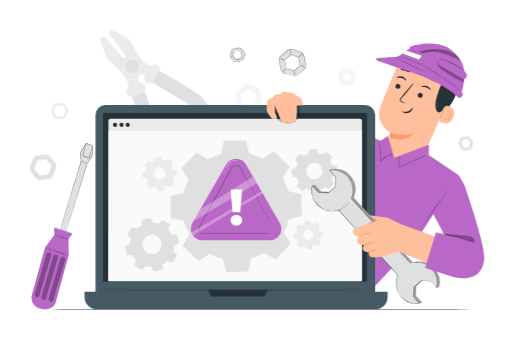
t = 0.00 s
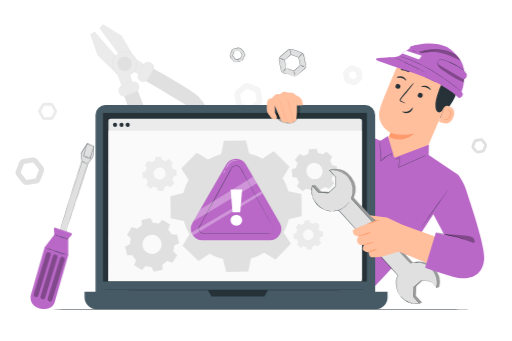
t = 1.05 s
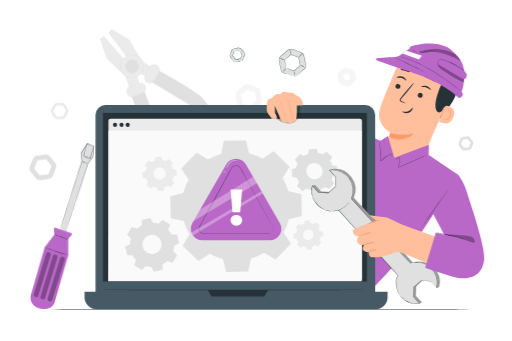
t = 1.95 s
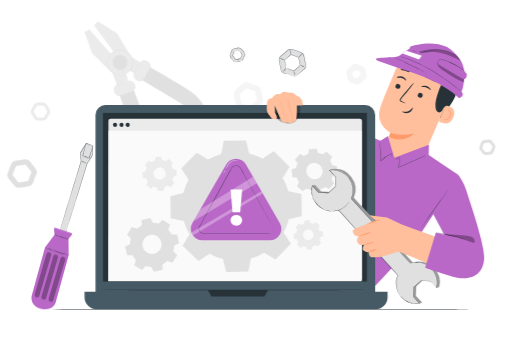
t = 3.00 s
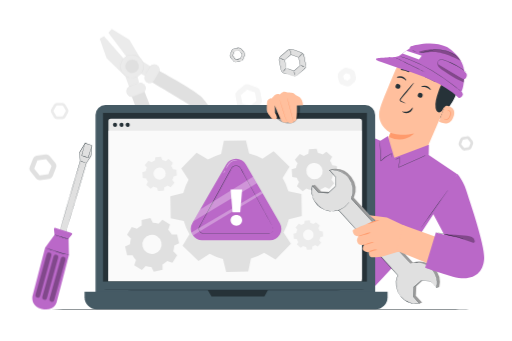
t = 4.05 s
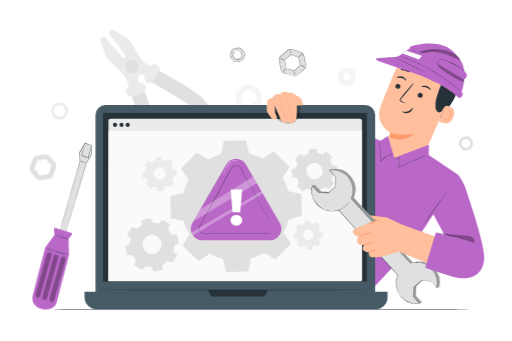
t = 4.88 s

The animated SVG that drew these frames (rendered in a browser with its animation timeline set to each time). Animation: 2 CSS @keyframes rules; one cycle of 6.00 s, repeats indefinitely.

<svg class="animated" id="freepik_stories-computer-troubleshooting" xmlns="http://www.w3.org/2000/svg" viewBox="0 0 750 500" version="1.1" xmlns:xlink="http://www.w3.org/1999/xlink" xmlns:svgjs="http://svgjs.com/svgjs"><style>svg#freepik_stories-computer-troubleshooting:not(.animated) .animable {opacity: 0;}svg#freepik_stories-computer-troubleshooting.animated #freepik--background-complete--inject-6 {animation: 6s Infinite  linear heartbeat;animation-delay: 0s;}svg#freepik_stories-computer-troubleshooting.animated #freepik--Screwdriver--inject-6 {animation: 6s Infinite  linear wind;animation-delay: 0s;}            @keyframes heartbeat {                0% {                    transform: scale(1);                }                10% {                    transform: scale(1.1);                }                30% {                    transform: scale(1);                }                40% {                    transform: scale(1);                }                50% {                    transform: scale(1.1);                }                60% {                    transform: scale(1);                }                100% {                    transform: scale(1);                }            }                    @keyframes wind {                0% {                    transform: rotate( 0deg );                }                25% {                    transform: rotate( 1deg );                }                75% {                    transform: rotate( -1deg );                }            }        </style><g id="freepik--background-complete--inject-6" class="animable animator-active" style="transform-origin: 368.1px 153.346px;"><path d="M366.6,163.49a7.15,7.15,0,0,1-2.37-.4L352,158.85a7.29,7.29,0,0,1-4.75-5.49l-2.45-12.73a7.26,7.26,0,0,1,2.38-6.86l9.79-8.48a7.3,7.3,0,0,1,7.14-1.38l12.24,4.25a7.27,7.27,0,0,1,4.76,5.49l2.44,12.72a7.31,7.31,0,0,1-2.37,6.87l-9.8,8.48A7.28,7.28,0,0,1,366.6,163.49ZM355,151.43l11.44,4,9.16-7.92-2.29-11.89-11.44-4-9.15,7.93Z" style="fill: rgb(245, 245, 245); transform-origin: 364.174px 143.503px;" id="elkrai23fy9w" class="animable"></path><path d="M509.44,126.54a7.15,7.15,0,0,1-2.37-.4l-6.2-2.15a7.27,7.27,0,0,1-4.75-5.49l-1.24-6.44a7.28,7.28,0,0,1,2.37-6.86l5-4.3a7.27,7.27,0,0,1,7.13-1.37l6.19,2.15a7.27,7.27,0,0,1,4.76,5.49l1.24,6.44a7.26,7.26,0,0,1-2.38,6.86l-5,4.3A7.33,7.33,0,0,1,509.44,126.54Zm-5.55-10,5.4,1.87,4.31-3.74-1.08-5.6-5.39-1.87L502.81,111Z" style="fill: rgb(245, 245, 245); transform-origin: 508.225px 112.835px;" id="elbdwj99cp4it" class="animable"></path><path d="M680.68,220.77a5.3,5.3,0,0,1-4.11-2l-3.49-4.36a5.28,5.28,0,0,1-.8-5.2l2-5.2a5.26,5.26,0,0,1,4.1-3.29l5.52-.85a5.29,5.29,0,0,1,4.91,1.91l3.49,4.36a5.28,5.28,0,0,1,.8,5.2l-2,5.2a5.25,5.25,0,0,1-4.11,3.29l-5.52.85A5.16,5.16,0,0,1,680.68,220.77Zm4.05-16.93h-.19l-5.52.85a1.28,1.28,0,0,0-1,.79l-2,5.2a1.26,1.26,0,0,0,.19,1.25l3.49,4.36a1.3,1.3,0,0,0,1.18.46l5.52-.85a1.26,1.26,0,0,0,1-.79l2-5.2a1.28,1.28,0,0,0-.19-1.25h0l-3.49-4.36A1.29,1.29,0,0,0,684.73,203.84Z" style="fill: rgb(224, 224, 224); transform-origin: 682.69px 210.29px;" id="elfsbfnz59wpc" class="animable"></path><path d="M57.7,264.23a6.82,6.82,0,0,1-5.29-2.53l-8.2-10.24a6.78,6.78,0,0,1-1-6.68L48,232.55a6.78,6.78,0,0,1,5.27-4.23l13-2a6.79,6.79,0,0,1,6.3,2.46L80.7,239a6.79,6.79,0,0,1,1,6.69L77,257.93a6.78,6.78,0,0,1-5.28,4.24l-13,2A5.84,5.84,0,0,1,57.7,264.23Zm-7.94-17,8,10,12.7-1.94,4.66-12-8-10-12.7,1.95Zm25.48-3.79Z" style="fill: rgb(224, 224, 224); transform-origin: 62.4556px 245.239px;" id="el9tsqu4241nt" class="animable"></path><path d="M90.88,174.6H83.15A5.27,5.27,0,0,1,78.59,172l-3.87-6.69a5.33,5.33,0,0,1,0-5.27l3.87-6.69a5.26,5.26,0,0,1,4.56-2.63h7.73a5.26,5.26,0,0,1,4.56,2.63L99.31,160a5.33,5.33,0,0,1,0,5.27L95.44,172A5.28,5.28,0,0,1,90.88,174.6Zm-7.73-19.92a1.28,1.28,0,0,0-1.1.63L78.19,162a1.26,1.26,0,0,0,0,1.27L82.05,170a1.29,1.29,0,0,0,1.1.64h7.73A1.29,1.29,0,0,0,92,170l3.86-6.69a1.26,1.26,0,0,0,0-1.27L92,155.31a1.28,1.28,0,0,0-1.1-.63Z" style="fill: rgb(235, 235, 235); transform-origin: 87.015px 162.66px;" id="elpkgcydc7e8c" class="animable"></path><polygon points="222.78 98.95 207.7 89.46 189.19 58.22 163.44 42.46 158.46 47.85 161.07 51.37 169.2 62.27 201.47 105.59 214.63 112.83 222.78 98.95" style="fill: rgb(235, 235, 235); transform-origin: 190.62px 77.645px;" id="elbw1qthtsf1" class="animable"></polygon><polygon points="203.83 121.41 199.51 107.03 152.09 52.85 145.77 56.59 155.78 85.08 183.31 112.12 189.48 129 203.83 121.41" style="fill: rgb(235, 235, 235); transform-origin: 174.8px 90.925px;" id="elmaba2aas38r" class="animable"></polygon><path d="M229.52,101.63s53.55,29.39,64.34,39.31,36,51.23,33.44,56.51-4.52,6-10.33.88-24.59-33.42-29.63-38S219.56,119,219.56,119Z" style="fill: rgb(224, 224, 224); transform-origin: 273.521px 151.722px;" id="elblean1vyh04" class="animable"></path><circle cx="193.21" cy="97.26" r="16.96" style="fill: rgb(235, 235, 235); transform-origin: 193.21px 97.26px;" id="elhgmm0rfd4f" class="animable"></circle><path d="M189,113.67a25.24,25.24,0,0,0,4.14.43,16.2,16.2,0,0,0,4.8-.71,16.79,16.79,0,0,0,12-17.69A15.9,15.9,0,0,0,208.7,91a18.28,18.28,0,0,0-1.08-2.23,17.29,17.29,0,0,0-1.47-2.07,16.62,16.62,0,0,0-19.11-5,19.9,19.9,0,0,0-2.28,1.09,18.59,18.59,0,0,0-2,1.43,15.55,15.55,0,0,0-3.27,3.52,16.81,16.81,0,0,0-2.93,8.32,16.92,16.92,0,0,0,4.75,12.95,16.3,16.3,0,0,0,3.85,3,26,26,0,0,0,3.83,1.64,1.07,1.07,0,0,1-.27,0l-.78-.22a7.71,7.71,0,0,1-1.24-.43,12.11,12.11,0,0,1-1.63-.76,16,16,0,0,1-4-2.93,17.13,17.13,0,0,1-5-13.19,17.22,17.22,0,0,1,3-8.56,16.28,16.28,0,0,1,3.36-3.64,15.9,15.9,0,0,1,4.45-2.61,17.13,17.13,0,0,1,19.69,5.12,19.19,19.19,0,0,1,1.5,2.14,18.09,18.09,0,0,1,1.11,2.31,15.81,15.81,0,0,1,1.16,4.8,17,17,0,0,1-6.53,15.08,16.82,16.82,0,0,1-5.82,2.94,15.8,15.8,0,0,1-4.88.63,11.86,11.86,0,0,1-1.8-.13A8.13,8.13,0,0,1,190,114l-.79-.19A.91.91,0,0,1,189,113.67Z" style="fill: rgb(224, 224, 224); transform-origin: 193.228px 97.2076px;" id="elh7al3skdd" class="animable"></path><path d="M190.81,106.53a9.58,9.58,0,1,1,11.67-6.86A9.58,9.58,0,0,1,190.81,106.53Z" style="fill: rgb(224, 224, 224); transform-origin: 193.209px 97.2553px;" id="elzfkq55scuyk" class="animable"></path><path d="M190.81,106.53c0-.07.83.2,2.33.2a9.53,9.53,0,0,0,8.54-5.48,9.43,9.43,0,0,0,.82-4.86,9.35,9.35,0,0,0-2.07-5,9.27,9.27,0,0,0-10.66-2.77A8.53,8.53,0,0,0,187.36,90a8.69,8.69,0,0,0-1.83,2,9.46,9.46,0,0,0-1.65,4.64,9.31,9.31,0,0,0,.68,4.26,9.52,9.52,0,0,0,4.11,4.68,20.27,20.27,0,0,0,2.14,1,7.22,7.22,0,0,1-2.24-.79,9.53,9.53,0,0,1-4.35-4.71,9.63,9.63,0,0,1-.77-4.44,9.83,9.83,0,0,1,1.68-4.89A9.33,9.33,0,0,1,187,89.63a9.23,9.23,0,0,1,2.54-1.49,9.75,9.75,0,0,1,11.25,2.92A9.83,9.83,0,0,1,203,96.34a9.83,9.83,0,0,1-.91,5.09,9.69,9.69,0,0,1-2.83,3.5,9.57,9.57,0,0,1-6.1,2A7.14,7.14,0,0,1,190.81,106.53Z" style="fill: rgb(224, 224, 224); transform-origin: 193.235px 97.1804px;" id="el9aqnga8n6bk" class="animable"></path><g id="elmthbej9o64"><rect x="208" y="100.53" width="28.67" height="15.51" rx="7.38" style="fill: rgb(235, 235, 235); transform-origin: 222.335px 108.285px; transform: rotate(-60.12deg);" class="animable"></rect></g><path d="M212.14,110.45a9.92,9.92,0,0,0-.83,2.81,7.69,7.69,0,0,0,.45,3.37,7.87,7.87,0,0,0,1,1.86,7.29,7.29,0,0,0,1.74,1.61,10.72,10.72,0,0,0,2.34,1.19,7.14,7.14,0,0,0,8.07-2.57c2.3-3.83,4.73-8.22,7.35-12.73a7.16,7.16,0,0,0,0-7A7,7,0,0,0,230,96.43a8.64,8.64,0,0,0-3.07-1.36,7.17,7.17,0,0,0-5.87,1.4c-1.57,1.19-2.26,3-3.18,4.46l-4.12,7-1.14,1.89a3.78,3.78,0,0,1-.43.64,6.56,6.56,0,0,1,.34-.7c.27-.48.62-1.13,1.06-1.93,1-1.72,2.31-4.12,4-7.07l1.32-2.34a7.91,7.91,0,0,1,1.91-2.28A7.59,7.59,0,0,1,227,94.6,9.06,9.06,0,0,1,230.22,96a7.41,7.41,0,0,1,2.55,2.69,7.62,7.62,0,0,1,0,7.54c-2.63,4.53-5,8.85-7.41,12.76a7.69,7.69,0,0,1-5.64,3.07,7.79,7.79,0,0,1-2.95-.4,11.23,11.23,0,0,1-2.41-1.28,7.6,7.6,0,0,1-1.81-1.71,8.27,8.27,0,0,1-1-2,7.22,7.22,0,0,1,.26-5.62A4.08,4.08,0,0,1,212.14,110.45Z" style="fill: rgb(224, 224, 224); transform-origin: 222.435px 108.269px;" id="elz6jw6cudhso" class="animable"></path><path d="M191.47,137.54s20.29,57.62,28.33,69.88,44.69,43.84,50.31,42.18,6.61-3.49,2.55-10-29-29.69-32.68-35.42-29.81-73.6-29.81-73.6Z" style="fill: rgb(224, 224, 224); transform-origin: 233.303px 190.121px;" id="elagbaa5y6hjd" class="animable"></path><g id="elnd8vhotxv3"><rect x="184.87" y="123.77" width="28.67" height="15.51" rx="7.38" style="fill: rgb(235, 235, 235); transform-origin: 199.205px 131.525px; transform: rotate(-20.52deg);" class="animable"></rect></g><path d="M203,121.83a3.52,3.52,0,0,1,.72-.28,7.37,7.37,0,0,1,2.21-.28,7.52,7.52,0,0,1,3.38.93,8.35,8.35,0,0,1,1.76,1.35,8,8,0,0,1,1.4,2.06,10.8,10.8,0,0,1,.86,2.59,7.51,7.51,0,0,1-.08,3,7.66,7.66,0,0,1-4,5.06c-4.24,1.71-8.89,3.38-13.79,5.24a7.69,7.69,0,0,1-7.45-1.2,7.6,7.6,0,0,1-2.24-3,9,9,0,0,1-.86-3.44,7.58,7.58,0,0,1,2.52-5.9,7.9,7.9,0,0,1,2.56-1.51l2.52-.93,7.62-2.76,2.08-.73a4.2,4.2,0,0,1,.74-.22,3.33,3.33,0,0,1-.7.32l-2,.82-7.56,2.92c-1.57.67-3.49,1.06-4.92,2.41a7.21,7.21,0,0,0-2.34,5.57,8.81,8.81,0,0,0,.85,3.25,7,7,0,0,0,2.1,2.76,7.16,7.16,0,0,0,6.95,1.11c4.87-1.85,9.6-3.54,13.76-5.18a7.19,7.19,0,0,0,3.85-7.54,10.69,10.69,0,0,0-.81-2.51,7.47,7.47,0,0,0-1.3-2,7.7,7.7,0,0,0-1.66-1.32,7.45,7.45,0,0,0-3.25-1A9.69,9.69,0,0,0,203,121.83Z" style="fill: rgb(224, 224, 224); transform-origin: 199.175px 131.621px;" id="ele74a823l7r" class="animable"></path></g><g id="freepik--Floor--inject-6" class="animable" style="transform-origin: 374.305px 453.47px;"><path d="M714.76,453.47c0,.14-152.44.26-340.44.26s-340.47-.12-340.47-.26,152.41-.26,340.47-.26S714.76,453.33,714.76,453.47Z" style="fill: rgb(38, 50, 56); transform-origin: 374.305px 453.47px;" id="el6c8ttikpcix" class="animable"></path></g><g id="freepik--Screwdriver--inject-6" class="animable" style="transform-origin: 90.95px 331.779px;"><path d="M87,339.07c.27-.84,31.43-102.7,31.43-102.7l-.78-12.65,8.15-13.42,10.12,3.35-1.38,15-7.2,10.94L96,342Z" style="fill: rgb(224, 224, 224); transform-origin: 111.46px 276.15px;" id="eliohrrhc0u7s" class="animable"></path><path d="M87,339.07l.6.17,1.73.54L96,341.87l-.11.06c5.07-16.61,16.79-55.05,31.23-102.38v0l0,0,7.19-10.93,0,.11c.44-4.79.91-9.88,1.38-15l.18.27-.84-.27-9.28-3.07.3-.11-8.15,13.42,0-.15q.39,6.47.77,12.65v.09c-9.11,29.59-17,55.22-22.61,73.46-2.82,9.13-5.08,16.4-6.63,21.41-.77,2.5-1.38,4.43-1.79,5.75l-.47,1.49-.17.51a4.43,4.43,0,0,1,.13-.49c.1-.35.24-.84.43-1.47.4-1.32,1-3.24,1.72-5.72,1.51-5,3.71-12.28,6.47-21.4,5.58-18.3,13.4-44,22.44-73.69v.09q-.39-6.18-.79-12.65v-.08l0-.07,8.15-13.42.1-.18.2.07,9.29,3.06.83.28.2.06,0,.21c-.47,5.15-.94,10.24-1.39,15v.07l0,.05-7.19,10.94,0-.07C113,287,101.18,325.39,96.06,342l0,.09-.09,0-6.68-2.21-1.69-.57Z" style="fill: rgb(38, 50, 56); transform-origin: 111.585px 276.095px;" id="el56ewlhlaij6" class="animable"></path><path d="M79.49,344l-14,18.92-19.57,71s-2.81,14.48,13.18,18.59c18,4.62,22.1-9.14,22.1-9.14l19-69.33L100,350l4.69-5.29a2,2,0,0,0-.85-3.19l-22.48-7.42a2,2,0,0,0-2.59,2.07Z" style="fill: rgb(186, 104, 200); transform-origin: 75.4519px 393.734px;" id="eliw2ux61kxtc" class="animable"></path><path d="M100.12,350.83c-.05.14-4.76-1.23-10.52-3.06s-10.41-3.43-10.36-3.57,4.75,1.24,10.52,3.07S100.16,350.69,100.12,350.83Z" style="fill: rgb(38, 50, 56); transform-origin: 89.6799px 347.515px;" id="elqpsyirqx0mn" class="animable"></path><path d="M100.24,374.05a6.67,6.67,0,0,1-1.4-.24c-.9-.19-2.18-.5-3.77-.9-3.18-.79-7.54-2-12.29-3.52s-9-3.06-12.07-4.25c-1.52-.6-2.75-1.1-3.59-1.46a7.13,7.13,0,0,1-1.28-.61,7.28,7.28,0,0,1,1.36.42l3.64,1.3c3.08,1.1,7.34,2.59,12.09,4.1s9.09,2.78,12.23,3.67l3.73,1.05A7.75,7.75,0,0,1,100.24,374.05Z" style="fill: rgb(38, 50, 56); transform-origin: 83.04px 368.56px;" id="elhb1fyrwh33a" class="animable"></path><g id="el2gwobry1y73"><g style="opacity: 0.3; transform-origin: 62.455px 403.035px;" class="animable"><g id="elijnoilr2869"><rect x="58.9" y="368.79" width="7.11" height="68.49" rx="3.3" class="animable" style="transform-origin: 62.455px 403.035px; transform: rotate(16.2602deg);"></rect></g></g></g><g id="eld1mbth10ylt"><g style="opacity: 0.3; transform-origin: 72.435px 406.315px;" class="animable"><g id="elswwpc8q3zri"><rect x="68.88" y="372.07" width="7.11" height="68.49" rx="3.3" class="animable" style="transform-origin: 72.435px 406.315px; transform: rotate(16.2602deg);"></rect></g></g></g><g id="ely7wy02gx6bn"><g style="opacity: 0.3; transform-origin: 83.015px 409.455px;" class="animable"><g id="el4zbt5h30d3c"><rect x="79.46" y="375.21" width="7.11" height="68.49" rx="3.3" class="animable" style="transform-origin: 83.015px 409.455px; transform: rotate(16.49deg);"></rect></g></g></g><path d="M127.27,239.6a20.88,20.88,0,0,1-4.46-1.27,20,20,0,0,1-4.28-1.76,21.62,21.62,0,0,1,4.45,1.27A20.26,20.26,0,0,1,127.27,239.6Z" style="fill: rgb(38, 50, 56); transform-origin: 122.9px 238.085px;" id="el7rvb2o7xggu" class="animable"></path><path d="M135.94,213.65a8.12,8.12,0,0,1-.35,1.4c-.29,1-.67,2.26-1.14,3.82l-4,13-.08.25-.25-.08-4.61-1.61-4.74-1.66-.23-.08.07-.23c1.44-5.14,2.71-9.65,3.65-13,.46-1.55.83-2.83,1.12-3.79a9.16,9.16,0,0,1,.46-1.36,8.12,8.12,0,0,1-.29,1.41l-1,3.83c-.89,3.33-2.09,7.85-3.47,13l-.16-.31,4.75,1.66,4.6,1.61-.33.17,4.2-12.91c.52-1.55,1-2.81,1.28-3.77A8.57,8.57,0,0,1,135.94,213.65Z" style="fill: rgb(38, 50, 56); transform-origin: 128.24px 221.215px;" id="el9mtct9mo2cb" class="animable"></path></g><g id="freepik--Gears--inject-6" class="animable" style="transform-origin: 392.471px 90.9325px;"><path d="M430.9,111.92a7.15,7.15,0,0,1-2.37-.4l-12.25-4.24a7.29,7.29,0,0,1-4.75-5.49l-2.45-12.73a7.26,7.26,0,0,1,2.38-6.86l9.8-8.48a7.28,7.28,0,0,1,7.13-1.37l12.24,4.24a7.29,7.29,0,0,1,4.76,5.49l2.45,12.73a7.31,7.31,0,0,1-2.38,6.86l-9.8,8.48A7.28,7.28,0,0,1,430.9,111.92ZM419.3,99.86l11.45,4,9.15-7.92L437.61,84l-11.44-4L417,88Z" style="fill: rgb(224, 224, 224); transform-origin: 428.458px 91.936px;" id="elx7ve5xxpjlf" class="animable"></path><path d="M430.9,111.92a7.15,7.15,0,0,1-2.37-.4l-12.25-4.24a7.29,7.29,0,0,1-4.75-5.49l-2.45-12.73a7.26,7.26,0,0,1,2.38-6.86l9.8-8.48a7.28,7.28,0,0,1,7.13-1.37l12.24,4.24a7.29,7.29,0,0,1,4.76,5.49l2.45,12.73a7.31,7.31,0,0,1-2.38,6.86l-9.8,8.48A7.28,7.28,0,0,1,430.9,111.92ZM419.3,99.86l11.45,4,9.15-7.92L437.61,84l-11.44-4L417,88Z" style="fill: none; transform-origin: 428.458px 91.936px;" id="eltfq2xaaxzk" class="animable"></path><path d="M419.3,99.86a6.36,6.36,0,0,1-.2-.79l-.5-2.35c-.43-2.11-1-5.08-1.77-8.71a.2.2,0,0,1,.06-.19l9.12-8a.26.26,0,0,1,.24,0l11.44,4,.18.2h0v.17l0,.2.08.39.15.78c.1.51.19,1,.29,1.54.2,1,.39,2,.58,3,.38,2,.75,3.92,1.1,5.77a.24.24,0,0,1-.08.23L430.87,104a.19.19,0,0,1-.19,0l-8.37-3-2.25-.84a5.66,5.66,0,0,1-.76-.31,6.07,6.07,0,0,1,.84.24l2.31.74,8.36,2.8-.19,0,9.12-8-.08.24c-.36-1.86-.74-3.78-1.12-5.77-.19-1-.39-2-.59-3-.1-.51-.19-1-.29-1.54l-.15-.78-.08-.39,0-.2,0-.1v-.07h0s.32.37.16.19l-11.43-4,.24,0-9.19,7.89.07-.19c.65,3.62,1.19,6.57,1.57,8.68.17,1,.31,1.79.41,2.39A4.79,4.79,0,0,1,419.3,99.86Z" style="fill: rgb(38, 50, 56); transform-origin: 428.45px 91.9081px;" id="elnbp3btf5q1n" class="animable"></path><path d="M430.9,111.92s.43,0,1.24-.16a7.28,7.28,0,0,0,3.19-1.47l9.95-8.71A7.1,7.1,0,0,0,447.51,98a7.34,7.34,0,0,0,.24-2.25,21,21,0,0,0-.4-2.35c-.63-3.23-1.3-6.67-2-10.29a10.15,10.15,0,0,0-.73-2.63,7,7,0,0,0-4-3.67l-2.82-1-5.79-2-3-1a8.06,8.06,0,0,0-3-.63,7.11,7.11,0,0,0-3,.66,9.88,9.88,0,0,0-2.48,1.77l-4.63,4-4.47,3.87a7.06,7.06,0,0,0-2.28,4.82,10.37,10.37,0,0,0,.3,2.65c.17.89.33,1.76.5,2.62.32,1.72.64,3.38.94,5s.59,3.18.9,4.64a7.15,7.15,0,0,0,2.24,3.56,7.28,7.28,0,0,0,1.67,1.07c.59.26,1.22.45,1.8.67l3.35,1.18,5.36,1.9a28.56,28.56,0,0,0,3.4,1.13c.8.15,1.24.14,1.24.16a5.23,5.23,0,0,1-1.26,0,25.7,25.7,0,0,1-3.44-1.05L420.81,109l-3.36-1.14c-.6-.21-1.21-.39-1.84-.66a7.7,7.7,0,0,1-1.77-1.11,7.51,7.51,0,0,1-2.39-3.73c-.34-1.52-.61-3.06-.93-4.67s-.64-3.28-1-5q-.26-1.27-.51-2.61a10.76,10.76,0,0,1-.32-2.76,7.57,7.57,0,0,1,2.43-5.17l4.46-3.88,4.63-4c.4-.34.77-.68,1.2-1a8.24,8.24,0,0,1,1.4-.84,7.53,7.53,0,0,1,3.18-.7,8.59,8.59,0,0,1,3.17.66l3,1,5.79,2,2.82,1a7.56,7.56,0,0,1,2.57,1.55,7.42,7.42,0,0,1,1.73,2.38,10.47,10.47,0,0,1,.76,2.75q1,5.45,1.95,10.3a19.51,19.51,0,0,1,.39,2.41,7.51,7.51,0,0,1-2.64,6.1l-10.06,8.59a7.37,7.37,0,0,1-3.31,1.42A5.14,5.14,0,0,1,430.9,111.92Z" style="fill: rgb(38, 50, 56); transform-origin: 428.434px 91.8376px;" id="eljlg0kh02zrr" class="animable"></path><path d="M345.67,91.1a5.27,5.27,0,0,1-4.12-2l-3.49-4.35a5.3,5.3,0,0,1-.8-5.21l2-5.2a5.27,5.27,0,0,1,4.11-3.29l5.51-.85a5.29,5.29,0,0,1,4.91,1.91l3.49,4.36a5.28,5.28,0,0,1,.8,5.2l-2,5.21A5.29,5.29,0,0,1,352,90.2l-5.52.84A5.35,5.35,0,0,1,345.67,91.1Zm4-16.93-.19,0L344,75a1.28,1.28,0,0,0-1,.79L341,81a1.28,1.28,0,0,0,.19,1.25l3.49,4.35a1.28,1.28,0,0,0,1.18.46l5.52-.85a1.27,1.27,0,0,0,1-.79l2-5.2a1.26,1.26,0,0,0-.19-1.25l-3.49-4.35A1.28,1.28,0,0,0,349.71,74.17Z" style="fill: rgb(224, 224, 224); transform-origin: 347.67px 80.6202px;" id="elw6m6jg4msu" class="animable"></path><path d="M345.67,91.1a5.27,5.27,0,0,1-4.12-2l-3.49-4.35a5.3,5.3,0,0,1-.8-5.21l2-5.2a5.27,5.27,0,0,1,4.11-3.29l5.51-.85a5.29,5.29,0,0,1,4.91,1.91l3.49,4.36a5.28,5.28,0,0,1,.8,5.2l-2,5.21A5.29,5.29,0,0,1,352,90.2l-5.52.84A5.35,5.35,0,0,1,345.67,91.1Zm4-16.93-.19,0L344,75a1.28,1.28,0,0,0-1,.79L341,81a1.28,1.28,0,0,0,.19,1.25l3.49,4.35a1.28,1.28,0,0,0,1.18.46l5.52-.85a1.27,1.27,0,0,0,1-.79l2-5.2a1.26,1.26,0,0,0-.19-1.25l-3.49-4.35A1.28,1.28,0,0,0,349.71,74.17Z" style="fill: none; transform-origin: 347.67px 80.6202px;" id="el1vx7d09fr9v" class="animable"></path><path d="M349.71,74.17a.72.72,0,0,1,.43,0,1.2,1.2,0,0,1,.47.25,6.51,6.51,0,0,1,.48.53l2.84,3.41.46.57a1.44,1.44,0,0,1,.28.81,2,2,0,0,1-.2.83c-.09.25-.19.5-.28.76-.4,1-.82,2.13-1.26,3.29-.11.29-.22.58-.34.88a1.5,1.5,0,0,1-.74.83,3.94,3.94,0,0,1-1,.23l-1,.16c-1.35.2-2.67.43-4.17.62a1.52,1.52,0,0,1-1.14-.51l-.66-.83-1.29-1.6-1.23-1.56-.31-.38a1.67,1.67,0,0,1-.28-.47,1.54,1.54,0,0,1,0-1.1l1.3-3.27.59-1.48a3.55,3.55,0,0,1,.34-.72,1.42,1.42,0,0,1,.64-.5c1.92-.35,3.38-.49,4.43-.63a7.61,7.61,0,0,1,1.63-.14,1.82,1.82,0,0,1-.41.1l-1.18.24c-1,.2-2.58.42-4.33.77a1.15,1.15,0,0,0-.47.38,4.07,4.07,0,0,0-.28.65l-.56,1.49-1.26,3.29a1.07,1.07,0,0,0,0,.75,3.42,3.42,0,0,0,.51.71L343,84.1l1.29,1.6.65.81a1,1,0,0,0,.75.33l4.09-.61,1-.15a3.32,3.32,0,0,0,.89-.18,1,1,0,0,0,.51-.56c.11-.3.23-.59.34-.88.46-1.14.89-2.24,1.3-3.27q.17-.37.3-.75a1.71,1.71,0,0,0,.19-.67,1.22,1.22,0,0,0-.19-.6l-.44-.56-2.71-3.51A1.69,1.69,0,0,0,349.71,74.17Z" style="fill: rgb(38, 50, 56); transform-origin: 347.669px 80.7386px;" id="elov33fxhkiws" class="animable"></path><path d="M345.67,91.1a4.58,4.58,0,0,1,.66-.1l1.91-.33,3-.51a7.31,7.31,0,0,0,1.82-.44,5,5,0,0,0,1.7-1.16A5.29,5.29,0,0,0,356,86.62c.29-.76.6-1.56.91-2.39.55-1.67,1.67-3.38,1.26-5.29a5.31,5.31,0,0,0-1.28-2.6l-2-2.48-1-1.28a5.76,5.76,0,0,0-1.12-1.14,5,5,0,0,0-3-1,10.83,10.83,0,0,0-1.66.19l-1.67.25-3.25.51a5,5,0,0,0-2.6,1.48,5.19,5.19,0,0,0-.84,1.2c-.21.43-.38.93-.56,1.38l-1.07,2.71a14.24,14.24,0,0,0-.88,2.54,5.27,5.27,0,0,0,1.37,4.39l2.51,3.2c.38.46.69.92,1.05,1.27a5.18,5.18,0,0,0,1.09.82,6.35,6.35,0,0,0,2.47.72s-.06,0-.18,0-.28,0-.5,0a5.07,5.07,0,0,1-1.88-.55,5.82,5.82,0,0,1-1.17-.82,16,16,0,0,1-1.11-1.27l-2.57-3.15a5.62,5.62,0,0,1-1.5-4.68,13.93,13.93,0,0,1,.87-2.65l1.05-2.71c.19-.47.34-.93.57-1.42a5.71,5.71,0,0,1,.91-1.33A5.6,5.6,0,0,1,343,70.89c1.1-.19,2.17-.34,3.28-.52l1.67-.25a10.51,10.51,0,0,1,1.74-.2A5.46,5.46,0,0,1,353,71a6.12,6.12,0,0,1,1.21,1.23l1,1.28c.68.84,1.34,1.68,2,2.49a5.69,5.69,0,0,1,1.37,2.83,5.46,5.46,0,0,1-.32,3c-.34.87-.68,1.72-1,2.55s-.64,1.61-.94,2.38a5.55,5.55,0,0,1-1.29,2,5.87,5.87,0,0,1-3.75,1.63l-3,.42c-.83.11-1.48.2-1.92.23A2.92,2.92,0,0,1,345.67,91.1Z" style="fill: rgb(38, 50, 56); transform-origin: 347.713px 80.5106px;" id="el09tahpnwgg8v" class="animable"></path><path d="M443.09,78.05a15.17,15.17,0,0,1-2.58,3.29,12.46,12.46,0,0,1-3.15,2.77A27.3,27.3,0,0,1,440.13,81,18.49,18.49,0,0,1,443.09,78.05Z" style="fill: rgb(38, 50, 56); transform-origin: 440.225px 81.08px;" id="elrucrntb7v4" class="animable"></path><path d="M424.34,72.3a11.93,11.93,0,0,1,1.33,3.78,11.78,11.78,0,0,1,.53,4,22.26,22.26,0,0,1-1-3.86A21.83,21.83,0,0,1,424.34,72.3Z" style="fill: rgb(38, 50, 56); transform-origin: 425.275px 76.19px;" id="elchygfra4da" class="animable"></path><path d="M416.88,87.77a23.61,23.61,0,0,1-3.84-1.1,25.2,25.2,0,0,1-3.8-1.26,18.4,18.4,0,0,1,7.64,2.36Z" style="fill: rgb(38, 50, 56); transform-origin: 413.06px 86.59px;" id="elo19x8p8vrdh" class="animable"></path><path d="M414.75,105.12a12,12,0,0,1,2-2.86,12.26,12.26,0,0,1,2.44-2.52,11.48,11.48,0,0,1-2,2.86A12.26,12.26,0,0,1,414.75,105.12Z" style="fill: rgb(38, 50, 56); transform-origin: 416.97px 102.43px;" id="elda3p3fbt9cq" class="animable"></path><path d="M431.59,110.59a10.4,10.4,0,0,1-.7-3.22,10.29,10.29,0,0,1-.19-3.3,10.72,10.72,0,0,1,.7,3.23A10.58,10.58,0,0,1,431.59,110.59Z" style="fill: rgb(38, 50, 56); transform-origin: 431.143px 107.33px;" id="eluucfdves9im" class="animable"></path><path d="M445.82,97.78a9.22,9.22,0,0,1-2.95-.86,9,9,0,0,1-2.77-1.34,18.44,18.44,0,0,1,5.72,2.2Z" style="fill: rgb(38, 50, 56); transform-origin: 442.96px 96.68px;" id="elwik4iks25xb" class="animable"></path></g><g id="freepik--Character--inject-6" class="animable" style="transform-origin: 416.59px 258.52px;"><path d="M644.34,174.46c6.77-8.16,13.54-16.4,18.82-25.6s9-19.48,9.27-30.08c0-1.61-.65-12.76-2.2-13.21-1.1-.32-1.86,9.53-2.76,10.24-8.64,6.76-14.25,16.79-17.48,27.27a143.85,143.85,0,0,0-5.65,31.38" style="fill: rgb(38, 50, 56); transform-origin: 658.385px 140.011px;" id="elzzpoqfcz6kr" class="animable"></path><path d="M556.15,236.48c2.7-7,16-42,15.93-42s-22.91-11.92-15-36.2c3.8-11.73,13.59-35.24,22.69-56.42a47.55,47.55,0,0,1,58.89-26.25l2.33.79c24.66,10,30,36.47,19.33,60.84l-49,113.5-42.94-13.27Z" style="fill: rgb(255, 191, 157); transform-origin: 610.476px 161.925px;" id="el0zpottm3j5n" class="animable"></path><path d="M572.09,194.5s14.93,6,34.61,1.32c0,0-13.62,15.39-37,5.07Z" style="fill: rgb(255, 154, 108); transform-origin: 588.2px 199.476px;" id="elf7fp4adqhmh" class="animable"></path><path d="M579.73,125.23a3.65,3.65,0,0,0,2.15,4.61,3.49,3.49,0,0,0,4.61-1.91,3.64,3.64,0,0,0-2.15-4.61A3.48,3.48,0,0,0,579.73,125.23Z" style="fill: rgb(38, 50, 56); transform-origin: 583.111px 126.578px;" id="eli3tq6csb3sa" class="animable"></path><path d="M581.51,113.66c.28.6,3.55-.46,7.26.81s5.81,4,6.36,3.72c.27-.13.11-1.09-.79-2.36a9.94,9.94,0,0,0-4.9-3.53,9.56,9.56,0,0,0-6-.08C582,112.71,581.37,113.39,581.51,113.66Z" style="fill: rgb(38, 50, 56); transform-origin: 588.37px 114.993px;" id="elrxfvbbpj74" class="animable"></path><path d="M612.32,138.34a3.63,3.63,0,0,0,2.15,4.6,3.48,3.48,0,0,0,4.61-1.91,3.65,3.65,0,0,0-2.15-4.61A3.49,3.49,0,0,0,612.32,138.34Z" style="fill: rgb(38, 50, 56); transform-origin: 615.699px 139.682px;" id="elmyncwxxh8x" class="animable"></path><path d="M617.4,127.45c.27.6,3.55-.45,7.26.81s5.8,4,6.36,3.73c.26-.14.11-1.1-.79-2.36a10,10,0,0,0-4.91-3.54,9.53,9.53,0,0,0-6-.08C617.92,126.5,617.26,127.18,617.4,127.45Z" style="fill: rgb(38, 50, 56); transform-origin: 624.258px 128.787px;" id="eloalm6o9tyq" class="animable"></path><path d="M594.43,151.5c.09-.2-2.09-1.38-5.67-3.12-.91-.42-1.75-.91-1.69-1.62s.75-1.65,1.58-2.59l5.25-6.28c7.37-9,13.05-16.47,12.68-16.77s-6.63,6.74-14,15.71c-1.79,2.22-3.51,4.33-5.14,6.36-.72,1-1.75,2-1.75,3.56a2.53,2.53,0,0,0,1.09,1.91,7.11,7.11,0,0,0,1.54.77C592,150.9,594.34,151.71,594.43,151.5Z" style="fill: rgb(38, 50, 56); transform-origin: 596.144px 136.322px;" id="elkjn02od1mts" class="animable"></path><path d="M604.5,157.76c-.6-.23-2,3.8-6.38,5.49s-8.57-.19-8.79.36c-.14.23.7,1.1,2.49,1.77a10.67,10.67,0,0,0,7.26-.07,9.25,9.25,0,0,0,5.09-4.69C604.89,159,604.78,157.83,604.5,157.76Z" style="fill: rgb(38, 50, 56); transform-origin: 597.015px 161.866px;" id="el7vlykdqyv8y" class="animable"></path><path d="M622.69,112.45c0,1.13,3.9,1.91,8.08,3.9s7.31,4.38,8.19,3.67c.4-.35.11-1.51-1-3a15.55,15.55,0,0,0-12.39-5.77C623.77,111.39,622.7,111.92,622.69,112.45Z" style="fill: rgb(38, 50, 56); transform-origin: 630.91px 115.697px;" id="elteuhn588pp" class="animable"></path><path d="M587.22,101.83c.37,1.07,3.22,1,6.31,2s5.5,2.49,6.39,1.81c.41-.34.29-1.32-.58-2.51a9.63,9.63,0,0,0-10.24-3.11C587.72,100.57,587.07,101.32,587.22,101.83Z" style="fill: rgb(38, 50, 56); transform-origin: 593.673px 102.709px;" id="el62i9y7tba2d" class="animable"></path><path d="M652.26,154.5c.48,0,18.27.69,12.17,17s-21.27,6.85-21.12,6.37S652.26,154.5,652.26,154.5Z" style="fill: rgb(255, 191, 157); transform-origin: 654.506px 167.766px;" id="el6mcortueta8" class="animable"></path><path d="M650.62,173.58c.09,0,.21.31.61.71a3,3,0,0,0,2.11.84c2,0,4.44-2.19,5.62-5.11a10,10,0,0,0,.73-4.38,3.48,3.48,0,0,0-1.33-3,1.54,1.54,0,0,0-2,.15c-.39.38-.41.74-.5.74s-.25-.41.13-1a2,2,0,0,1,1-.79,2.31,2.31,0,0,1,1.73.17,4.29,4.29,0,0,1,2,3.65,10.43,10.43,0,0,1-.72,4.93c-1.34,3.25-4.17,5.71-6.79,5.51a3.3,3.3,0,0,1-2.45-1.41C650.5,174,650.55,173.59,650.62,173.58Z" style="fill: rgb(255, 154, 108); transform-origin: 655.666px 168.828px;" id="elr1ilrqpxpfh" class="animable"></path><path d="M600.64,78.93c-2.08-2.46,9.11-8,16.72-8.42,11.5-.68,27.51,2.32,35.55,8.35,9.7,7.25,16.65,16.13,18.31,28.12s-.71,24.31-5.36,35.49c-1.42,3.41-3.16,6.86-6.12,9.07-3.65,2.73-8.89,3.32-10.61,8.37a7.3,7.3,0,0,1-3.6,4.32c-4.2,2-6.7-2.35-7.23-6-1.13-7.76,1.39-15.53,3.88-23,1.77-5.28,3.6-10.67,7-15.1,1.84-2.41,4.1-4.48,5.81-7s2.82-5.67,2-8.58a10.31,10.31,0,0,0-.81-1.85,18.21,18.21,0,0,0-15.62-9.68c-10.43-.27-28-1.44-30.85-6.12-4.17-6.74-4.46-10.2-4.46-10.2Z" style="fill: rgb(38, 50, 56); transform-origin: 636.068px 117.575px;" id="elvmy8ul4ctx" class="animable"></path><path d="M655,68.88c1.05.53,25.62,15.71,25.46,37.85s-4.21,27.56-4.21,27.56a13.62,13.62,0,0,1,2,3.35c.66,1.68-3.11,7.38-6.34,5.48-22.06-20.47-52.46-32.23-87.14-43l-26.16-9.37c-7.66-1.67-9.57-4.52-5.83-5.29,2.87-.6,26.63-1.8,26.63-1.8l5.13-1.58,16-11.31s-.62-2.56,2.63-3.39S634.34,58.38,655,68.88Z" style="fill: rgb(186, 104, 200); transform-origin: 615.694px 103.537px;" id="elaujbjl8khuf" class="animable"></path><path d="M584.52,82.12s.35.14,1,.36l3,.94c2.58.77,6.25,2.07,10.77,3.73A215.13,215.13,0,0,1,633,103.63a329.88,329.88,0,0,1,31,21.26c3.84,2.91,6.89,5.33,9,7l2.45,1.91c.56.43.87.64.87.64s-.27-.26-.82-.72l-2.39-2c-2.09-1.7-5.12-4.16-8.93-7.1a307.34,307.34,0,0,0-31-21.4,205.4,205.4,0,0,0-33.88-16.39A154.54,154.54,0,0,0,584.52,82.12Z" style="fill: rgb(38, 50, 56); transform-origin: 630.42px 108.28px;" id="el2xg9aavuv0i" class="animable"></path><g id="el8ac6yu0cvbm"><g style="opacity: 0.3; transform-origin: 644.82px 80.5845px;" class="animable"><path d="M675.34,89s-27.12-14.52-42.1-12.76L635,76l-14,1.16c-2.37.2-5.08.27-6.7-1.46,0,0,8.49-3.6,21.9-3.53S669.29,77,675.34,89Z" id="el67p26n9djwj" class="animable" style="transform-origin: 644.82px 80.5845px;"></path></g></g><path d="M675.7,89.24a21.84,21.84,0,0,0-2-2.57,37.91,37.91,0,0,0-6.58-5.94,44.73,44.73,0,0,0-11.69-6,37.67,37.67,0,0,0-15.91-2.21,66.18,66.18,0,0,0-8.24,1.36c-2.62.59-5.17,1-7.58,1.7a40.67,40.67,0,0,1-6.78,1.62,13.1,13.1,0,0,1-5.94-.79c-7.09-2.33-10.92-5.28-10.44-5.61a1.16,1.16,0,0,0,.37.75A9.49,9.49,0,0,0,602.83,73a41.17,41.17,0,0,0,8.06,3.71,13.56,13.56,0,0,0,6.08.86A40.91,40.91,0,0,0,623.83,76c2.36-.65,4.94-1.09,7.56-1.68A70.14,70.14,0,0,1,639.57,73a37.91,37.91,0,0,1,15.73,2.15A45.76,45.76,0,0,1,666.94,81a40.15,40.15,0,0,1,6.63,5.79c.71.77,1.24,1.39,1.58,1.82S675.7,89.24,675.7,89.24Z" style="fill: rgb(38, 50, 56); transform-origin: 638.1px 80.02px;" id="elvr3ehirr8ok" class="animable"></path><g id="el450weaiaq92"><g style="opacity: 0.3; transform-origin: 660.63px 105.625px;" class="animable"><path d="M680.14,115.88c-5.14-1.81-8.58-4.48-13.31-7.36-5-3.06-10.11-5.86-15-9.16-3.71-2.5-8.2-5.14-9.85-9a6.29,6.29,0,0,0-.09,6.19c1.05,2,5.5,5.57,7.4,6.86,10.81,7.35,18.32,12.37,30.4,17.48a37.75,37.75,0,0,0,.44-5" id="elrklir3hwrsq" class="animable" style="transform-origin: 660.63px 105.625px;"></path></g></g><path d="M680.4,104.28c2.78,2.53,4.45,4.17,3.59,7-.71,2.34-2.15,5-4.57,4.63a5.9,5.9,0,0,1-2-.88L644.3,95.64A5.49,5.49,0,0,1,641.56,93c-.66-1.88,1-3.94,2.91-4.46s3.95,0,5.85.66c10.78,3.49,20.61,8.85,30.08,15.07" style="fill: rgb(186, 104, 200); transform-origin: 662.815px 102.136px;" id="elo0gq3pajbj" class="animable"></path><path d="M641.92,93.72a3.67,3.67,0,0,1-.42-1.88,4.71,4.71,0,0,1,3-4c2.12-.72,4.93-.24,7.69.88s5.87,2.39,9,3.84a100,100,0,0,1,15.57,8.64c1.88,1.29,3.33,2.43,4.34,3.22l1.14.93a2.42,2.42,0,0,0,.42.3s-.11-.14-.36-.37l-1.09-1c-1-.83-2.39-2-4.26-3.35a91.47,91.47,0,0,0-15.57-8.79c-3.18-1.46-6.25-2.72-9.07-3.83s-5.71-1.59-8-.78a4.87,4.87,0,0,0-3.06,4.29,3.16,3.16,0,0,0,.31,1.45A1.66,1.66,0,0,0,641.92,93.72Z" style="fill: rgb(38, 50, 56); transform-origin: 661.954px 96.3876px;" id="elb8n3i2otn6" class="animable"></path><polygon points="595.52 74.36 618.03 81.57 613.98 87.22 589.85 78.36 595.52 74.36" style="fill: rgb(255, 255, 255); transform-origin: 603.94px 80.79px;" id="elre409agpcr8" class="animable"></polygon><path d="M622.52,105.81c.05-.12-9.42-5-21.17-10.82S580,84.46,580,84.58s9.42,5,21.17,10.82S622.46,105.92,622.52,105.81Z" style="fill: rgb(38, 50, 56); transform-origin: 601.26px 95.1948px;" id="eli9cbnz9mnlj" class="animable"></path><path d="M628.19,227.13l.3-14.78-50.58,18.79s-9.35-30.37-9.35-31.8l-11.21,7-18.63-8-18.63-9.2-37.68,66L442.88,371.68,536,433.8l69.06-74,42-64,23.08-40.52Z" style="fill: rgb(186, 104, 200); transform-origin: 556.51px 311.47px;" id="elrkv57d8qdkd" class="animable"></path><path d="M573.41,230.92a10.13,10.13,0,0,1-.07-1.48c0-1,0-2.42-.06-4.14l.23.14a63.37,63.37,0,0,0-15.23,10.43l-.4.38,0-.55c0-.66-.08-1.36-.12-2.07-.41-7.25-.75-13.81-1-18.57-.1-2.32-.18-4.22-.24-5.63q0-.92,0-1.53a.27.27,0,1,1,.1,0c0,.4.08.91.14,1.52.1,1.41.23,3.31.39,5.62.32,4.75.71,11.31,1.12,18.56,0,.71.08,1.41.11,2.07l-.43-.18a59.76,59.76,0,0,1,15.44-10.34l.24-.1v.25c0,1.72-.07,3.11-.09,4.14A10.08,10.08,0,0,1,573.41,230.92Z" style="fill: rgb(38, 50, 56); transform-origin: 564.965px 221.807px;" id="elm65tgq45urn" class="animable"></path><path d="M623.53,227.84a2.83,2.83,0,0,1-.58.31l-1.69.81L615,231.83l-20.76,9.28-9.86,4.36-.42.18.08-.45A77.72,77.72,0,0,0,585.18,231l.23.14-4.67,2.27-1.25.58c-.28.13-.43.19-.44.17a1.89,1.89,0,0,1,.4-.25l1.21-.66,4.61-2.4.22-.12V231a72.66,72.66,0,0,1-1,14.33l-.34-.27,9.85-4.38,20.82-9.15,6.34-2.72,1.73-.71A2.82,2.82,0,0,1,623.53,227.84Z" style="fill: rgb(38, 50, 56); transform-origin: 601.29px 236.745px;" id="eltngnul6q1xb" class="animable"></path><rect x="139.63" y="153.88" width="410.04" height="292.88" rx="14.57" style="fill: rgb(69, 90, 100); transform-origin: 344.65px 300.32px;" id="elk58qghggfc" class="animable"></rect><path d="M123.6,427.84H567.85a0,0,0,0,1,0,0v7.83a17.8,17.8,0,0,1-17.8,17.8H141.4a17.8,17.8,0,0,1-17.8-17.8v-7.83a0,0,0,0,1,0,0Z" style="fill: rgb(69, 90, 100); transform-origin: 345.725px 440.655px;" id="eldyz6v5qxbk6" class="animable"></path><rect x="150.64" y="165.52" width="386.88" height="247.33" style="fill: rgb(38, 50, 56); transform-origin: 344.08px 289.185px;" id="el49hu5os5oua" class="animable"></rect><polygon points="304.23 425.1 309.74 434.57 387.31 434.57 392.43 425.1 304.23 425.1" style="fill: rgb(38, 50, 56); transform-origin: 348.33px 429.835px;" id="elk1vjdko3pfq" class="animable"></polygon><rect x="158.6" y="173.89" width="371.74" height="238.16" rx="3.27" style="fill: rgb(235, 235, 235); transform-origin: 344.47px 292.97px;" id="eloz217ac2nh" class="animable"></rect><polygon points="529.95 412.4 158.21 412.4 158.6 191.69 529.95 191.69 529.95 412.4" style="fill: rgb(250, 250, 250); transform-origin: 344.08px 302.045px;" id="el307s0k7r1bq" class="animable"></polygon><path d="M189.84,183.09a3.06,3.06,0,1,1-3.06-3.21A3.14,3.14,0,0,1,189.84,183.09Z" style="fill: rgb(38, 50, 56); transform-origin: 186.782px 182.94px;" id="eljms5ylcljuo" class="animable"></path><path d="M171.28,183.09a3.06,3.06,0,1,1-3.06-3.21A3.14,3.14,0,0,1,171.28,183.09Z" style="fill: rgb(38, 50, 56); transform-origin: 168.222px 182.94px;" id="eltov591t409h" class="animable"></path><path d="M180.82,183.09a3.06,3.06,0,1,1-3.06-3.21A3.14,3.14,0,0,1,180.82,183.09Z" style="fill: rgb(38, 50, 56); transform-origin: 177.762px 182.94px;" id="eldnjaxqzomdu" class="animable"></path><path d="M546.15,425.1c0,.16-91,.28-203.25.28s-203.27-.12-203.27-.28,91-.29,203.27-.29S546.15,424.94,546.15,425.1Z" style="fill: rgb(38, 50, 56); transform-origin: 342.89px 425.095px;" id="elrix3qs5tea7" class="animable"></path><path d="M304.54,234a79.31,79.31,0,0,1,19.34-8.4l4-19.15,32.34-.57,4.66,19a79.63,79.63,0,0,1,19.62,7.72l16.35-10.71,23.27,22.47L414,261.09a79.21,79.21,0,0,1,8.4,19.35l19.14,4,.57,32.34-19,4.66A79.24,79.24,0,0,1,415.38,341l10.72,16.35-22.47,23.27-16.71-10.13a79.21,79.21,0,0,1-19.35,8.4l-4,19.15-32.35.56-4.65-19A79.09,79.09,0,0,1,307,371.93l-16.35,10.72-23.27-22.47,10.13-16.71a79.24,79.24,0,0,1-8.41-19.35l-19.14-4-.57-32.34,19-4.66a79.47,79.47,0,0,1,7.72-19.62l-10.71-16.35,22.47-23.27L304.54,234Zm17.24,43.09a34.7,34.7,0,1,0,49.07-.86A34.7,34.7,0,0,0,321.78,277.12Z" style="fill: rgb(224, 224, 224); transform-origin: 345.75px 302.24px;" id="ellewpi6g93t" class="animable"></path><path d="M433.75,246.37a27.69,27.69,0,0,1,2.25-6.91l-4-5.4,7.24-8.48,6,3.14a27.37,27.37,0,0,1,6.47-3.29l1-6.67,11.11-.87,2,6.43a27.31,27.31,0,0,1,6.91,2.26l5.4-4,8.48,7.25-3.14,6a27.28,27.28,0,0,1,3.3,6.48l6.66,1,.87,11.12-6.43,2a27.05,27.05,0,0,1-2.26,6.91l4,5.41-7.24,8.47-6-3.14a27.28,27.28,0,0,1-6.48,3.3l-1,6.67-11.11.87-2-6.44a27.29,27.29,0,0,1-6.91-2.25l-5.41,4L435,272.9l3.14-6a27.47,27.47,0,0,1-3.3-6.48l-6.66-1-.87-11.12,6.43-2Zm15.07,3.37a12,12,0,1,0,9.84-10.68A12,12,0,0,0,448.82,249.74Z" style="fill: rgb(224, 224, 224); transform-origin: 460.805px 251.405px;" id="elqx1inkx0tho" class="animable"></path><path d="M190.22,358a32,32,0,0,1,1.39-8.47L185.94,344l6.94-11.18,7.52,2.6a32.34,32.34,0,0,1,7-5l-.06-7.95,12.82-3,3.47,7.15a31.93,31.93,0,0,1,8.47,1.39l5.59-5.67,11.18,6.94-2.6,7.52a32.34,32.34,0,0,1,5,7l7.95-.06,3,12.81L255.06,360a32.42,32.42,0,0,1-1.4,8.47l5.67,5.58-6.94,11.19-7.52-2.6a32.1,32.1,0,0,1-7,5l.06,7.95-12.81,3-3.48-7.15A32,32,0,0,1,213.2,390l-5.58,5.67-11.19-6.94,2.6-7.52a32.34,32.34,0,0,1-5-7l-8,.06-3-12.81,7.15-3.48Zm18.53,3.6a14.12,14.12,0,1,0,10.53-17A14.12,14.12,0,0,0,208.75,361.63Z" style="fill: rgb(224, 224, 224); transform-origin: 222.625px 359.03px;" id="elsm7n9wut0t" class="animable"></path><path d="M213.23,251.18a20.14,20.14,0,0,1,1.7-5.21l-3-4.08,5.46-6.39,4.5,2.37a20.79,20.79,0,0,1,4.88-2.49l.74-5,8.38-.66,1.5,4.85a20.93,20.93,0,0,1,5.21,1.7l4.08-3,6.38,5.46-2.36,4.5a20.38,20.38,0,0,1,2.48,4.88l5,.73.66,8.38L254,258.68a20.77,20.77,0,0,1-1.69,5.21l3,4.07-5.46,6.39-4.5-2.37a20.41,20.41,0,0,1-4.88,2.49l-.73,5-8.38.65-1.51-4.85a20.27,20.27,0,0,1-5.21-1.7l-4.07,3-6.39-5.46,2.36-4.5a20.38,20.38,0,0,1-2.48-4.88l-5-.74-.65-8.38,4.85-1.5Zm11.35,4.07a9,9,0,1,0,8.29-9.69A9,9,0,0,0,224.58,255.25Z" style="fill: rgb(235, 235, 235); transform-origin: 233.625px 254.92px;" id="el594vj0h8rcq" class="animable"></path><path d="M434.17,341.43a18.09,18.09,0,0,1,1.46-4.48l-2.61-3.5,4.69-5.49,3.87,2a17.62,17.62,0,0,1,4.19-2.14l.63-4.32,7.2-.56,1.29,4.17a17.68,17.68,0,0,1,4.48,1.46l3.5-2.61,5.49,4.69-2,3.86a17.69,17.69,0,0,1,2.14,4.2l4.32.63.56,7.2-4.17,1.29a17.68,17.68,0,0,1-1.46,4.48l2.61,3.5-4.69,5.48-3.86-2a18.07,18.07,0,0,1-4.2,2.14l-.63,4.31-7.2.56-1.29-4.16a18.09,18.09,0,0,1-4.48-1.46l-3.5,2.61L435,358.6l2-3.86a17.62,17.62,0,0,1-2.14-4.19l-4.31-.63-.57-7.2,4.17-1.29Zm9.75,3.49A7.75,7.75,0,1,0,451,336.6,7.74,7.74,0,0,0,443.92,344.92Z" style="fill: rgb(235, 235, 235); transform-origin: 451.68px 344.62px;" id="elsulfdde1w1" class="animable"></path><path d="M345.73,352.28H296a16.7,16.7,0,0,1-14.45-25l24.88-43.09,24.87-43.09a16.7,16.7,0,0,1,28.91,0l24.88,43.09,24.88,43.09a16.7,16.7,0,0,1-14.46,25Z" style="fill: rgb(186, 104, 200); transform-origin: 345.76px 292.522px;" id="els6nk69w4i1" class="animable"></path><path d="M399.29,332.22s.13.25.38.77a6.84,6.84,0,0,1-.66,6.42,6.75,6.75,0,0,1-1.87,1.86,6.1,6.1,0,0,1-2.86.94c-8.48.09-20.72.07-35.86.11l-53.18.06h-7.6a6.55,6.55,0,0,1-6.13-4.44,7.14,7.14,0,0,1-.25-4c.08-.33.19-.66.3-1s.29-.63.44-.93l1-1.75c1.28-2.35,2.58-4.71,3.88-7.1L313,293.57,329.22,264q3.91-7.17,7.7-14.07c.64-1.14,1.23-2.29,1.91-3.42a7.69,7.69,0,0,1,2.8-2.78,8.23,8.23,0,0,1,7.52-.34,7.87,7.87,0,0,1,3,2.38A30,30,0,0,1,354,249c1.17,2.14,2.33,4.25,3.46,6.33q3.42,6.24,6.61,12.11c4.27,7.81,8.24,15.09,11.86,21.73,7.24,13.29,13.09,24.05,17.14,31.5l4.64,8.57c.52,1,.92,1.72,1.19,2.24s.4.77.4.77-.16-.25-.44-.75l-1.24-2.21-4.73-8.53c-4.08-7.43-10-18.15-17.28-31.41l-11.91-21.71-6.64-12.09c-1.14-2.08-2.29-4.19-3.47-6.33a32.22,32.22,0,0,0-1.83-3.14,7.44,7.44,0,0,0-2.8-2.23,7.74,7.74,0,0,0-7.08.32,7.31,7.31,0,0,0-2.62,2.62c-.66,1.09-1.26,2.26-1.89,3.4l-7.7,14.07c-5.22,9.56-10.64,19.45-16.18,29.59l-16.19,29.57c-1.31,2.39-2.6,4.76-3.89,7.1a14.9,14.9,0,0,0-1.65,3.54,6.65,6.65,0,0,0,.23,3.75,6,6,0,0,0,5.66,4.11h7.6l53.18.05,35.85.05a5.89,5.89,0,0,0,2.77-.88,6.63,6.63,0,0,0,1.85-1.8,6.82,6.82,0,0,0,1.18-3.84A7.53,7.53,0,0,0,399.29,332.22Z" style="fill: rgb(38, 50, 56); transform-origin: 345.633px 292.511px;" id="el4dylilt53y" class="animable"></path><path d="M337.67,323c0-4.41,3.52-7.7,8.53-7.7s8.45,3.29,8.45,7.7-3.44,7.85-8.45,7.85S337.67,327.35,337.67,323Zm.08-45.17h16.9l-2.84,33.28H340.52Z" style="fill: rgb(255, 255, 255); transform-origin: 346.16px 304.34px;" id="eljfqria5ra1e" class="animable"></path><path d="M348.11,236.12a13.5,13.5,0,0,0-3.16-.66,11.26,11.26,0,0,0-7.22,2.42A17.9,17.9,0,0,0,333,244c-.91,1.8-1.34,3-1.42,2.95a3,3,0,0,1,.21-.86,21,21,0,0,1,.88-2.25,16.85,16.85,0,0,1,4.77-6.38A11,11,0,0,1,345,235.1a7.41,7.41,0,0,1,2.37.58C347.86,235.91,348.13,236.09,348.11,236.12Z" style="fill: rgb(255, 255, 255); transform-origin: 339.846px 241.014px;" id="elofok3mlx1i" class="animable"></path><path d="M327.31,254.4A6.89,6.89,0,0,1,328.4,252c.73-1.23,1.42-2.17,1.55-2.1a6.8,6.8,0,0,1-1.1,2.36A6.89,6.89,0,0,1,327.31,254.4Z" style="fill: rgb(255, 255, 255); transform-origin: 328.63px 252.148px;" id="elekobdsq0tg" class="animable"></path><g id="el2mh1gp0gro9"><g style="opacity: 0.3; transform-origin: 329.65px 291.85px;" class="animable"><polygon points="370.69 259.26 293.2 307 283.14 324.44 376.16 268.73 370.69 259.26" style="fill: rgb(255, 255, 255); transform-origin: 329.65px 291.85px;" id="elb97mqlgh6nv" class="animable"></polygon></g></g><g id="elma68qcwgaz"><g style="opacity: 0.3; transform-origin: 332.44px 312.87px;" class="animable"><path d="M382.89,280.42,280.18,341a11,11,0,0,0,2.23,4.32L384.7,283.56Z" style="fill: rgb(255, 255, 255); transform-origin: 332.44px 312.87px;" id="el7q4qchgp8m" class="animable"></path></g></g><path d="M636.72,393.4a30.26,30.26,0,0,0-31.65-8.48l-9.57-10.5-1.33-1.49-75.73-83.09a30.25,30.25,0,0,0-32-41.94l-3.7,1.47L495.61,258l-.69,14.05-10.41,9.45-14.05-.69-9.18-10.12-3.79,1.49c-1.09,8.47,4.59,19.15,10.78,26a30.24,30.24,0,0,0,31.6,8.49l77,84.48,2.36,2.63,7.3,8A30.22,30.22,0,0,0,591.92,434c6.16,6.8,14.34,11.34,22.85,11.11l3.8-1.48-9.19-10.13.69-14,10.41-9.45,14,.68,5.38,11.61,3.8-1.49A30.23,30.23,0,0,0,636.72,393.4Z" style="fill: rgb(224, 224, 224); transform-origin: 550.94px 346.361px;" id="el312i6eftcwy" class="animable"></path><g id="elavlbhjrmzjt"><g style="opacity: 0.3; transform-origin: 550.94px 346.361px;" class="animable"><path d="M636.72,393.4a30.26,30.26,0,0,0-31.65-8.48l-9.57-10.5-1.33-1.49-75.73-83.09a30.25,30.25,0,0,0-32-41.94l-3.7,1.47L495.61,258l-.69,14.05-10.41,9.45-14.05-.69-9.18-10.12-3.79,1.49c-1.09,8.47,4.59,19.15,10.78,26a30.24,30.24,0,0,0,31.6,8.49l77,84.48,2.36,2.63,7.3,8A30.22,30.22,0,0,0,591.92,434c6.16,6.8,14.34,11.34,22.85,11.11l3.8-1.48-9.19-10.13.69-14,10.41-9.45,14,.68,5.38,11.61,3.8-1.49A30.23,30.23,0,0,0,636.72,393.4Z" id="ellf5rkrxksee" class="animable" style="transform-origin: 550.94px 346.361px;"></path></g></g><path d="M632.92,394.88a30.23,30.23,0,0,0-31.64-8.47L591.7,375.9l-1.33-1.49-75.73-83.09a30.24,30.24,0,0,0-32-41.93l9.18,10.12-.68,14L480.71,283l-14-.68-9.18-10.12a30.23,30.23,0,0,0,38.58,35.94l77,84.48,2.37,2.63,7.3,8a30.24,30.24,0,0,0,32,41.89L605.59,435l.68-14,10.42-9.45,14,.69,9.18,10.12A30.19,30.19,0,0,0,632.92,394.88Z" style="fill: rgb(224, 224, 224); transform-origin: 548.708px 347.264px;" id="el119wnf3d5si" class="animable"></path><path d="M632.92,394.88s.44.48,1.27,1.45a31.63,31.63,0,0,1,3.13,4.72,30.26,30.26,0,0,1,2.7,21.31l0,.2-.14-.15-9.19-10.11.08.05-14-.67.1,0-10.4,9.46,0-.11c-.2,4.36-.43,9.11-.67,14.05l0-.13L614.91,445l.24.26-.35.05A30.35,30.35,0,0,1,587.37,435a30.09,30.09,0,0,1-6.9-14.82,30.63,30.63,0,0,1,2.06-17l0,.24-86.69-95.09.27.07a30.84,30.84,0,0,1-16.9.48,30.5,30.5,0,0,1-22-36.73l.12-.48.33.36,9.18,10.12-.18-.08,14.05.68-.19.07L491,273.36l-.09.18c.23-4.74.46-9.41.69-14.05l.06.18-9.18-10.12-.31-.35.46-.06a30.49,30.49,0,0,1,29.1,12.5,30.32,30.32,0,0,1,5.51,14.73,31,31,0,0,1-2.35,15l0-.24,86.55,95.16-.12,0a30.32,30.32,0,0,1,24.9,2.93,31.78,31.78,0,0,1,5.24,4c1,1.07,1.54,1.62,1.54,1.62l-1.58-1.58a33.46,33.46,0,0,0-5.26-4,30.28,30.28,0,0,0-24.77-2.82l-.07,0,0-.06-86.71-95-.1-.11.06-.13a30.63,30.63,0,0,0,2.3-14.82,29.72,29.72,0,0,0-5.44-14.5,30,30,0,0,0-28.64-12.29l.15-.41L492,259.34l.07.07v.11q-.33,6.94-.68,14v.11l-.08.07-10.41,9.45-.08.07h-.11l-14-.69h-.11l-.07-.08-9.19-10.12.45-.11A30,30,0,0,0,496,307.9l.15,0,.12.12c31.48,34.58,61,66.95,86.63,95.13l.1.11-.06.14a30.3,30.3,0,0,0-2.05,16.72,30.19,30.19,0,0,0,19.4,23.39,30.12,30.12,0,0,0,14.46,1.5l-.12.31-9.17-10.12-.05-.06V435c.24-4.93.47-9.68.69-14v-.07l0-.05,10.43-9.43,0,0h.06l14,.7h0l0,0c3.36,3.72,6.45,7.13,9.16,10.14l-.18,0a30.21,30.21,0,0,0-2.59-21.21,33.33,33.33,0,0,0-3.07-4.74C633.33,395.39,632.92,394.88,632.92,394.88Z" style="fill: rgb(38, 50, 56); transform-origin: 548.606px 347.233px;" id="elxe0di2qqtyd" class="animable"></path><path d="M511.19,296.17a2.64,2.64,0,0,1-.33.75,17.63,17.63,0,0,1-1.17,1.88,24.25,24.25,0,0,1-11.46,8.81,16.55,16.55,0,0,1-2.12.64,2.51,2.51,0,0,1-.8.13c0-.09,1.09-.39,2.79-1.11a27.64,27.64,0,0,0,11.3-8.68C510.53,297.12,511.11,296.13,511.19,296.17Z" style="fill: rgb(38, 50, 56); transform-origin: 503.25px 302.274px;" id="el9ywvrojqb4" class="animable"></path><path d="M595.76,332.26,567,318.86l-25.71-3.21,9.44,8s-33.24,11.59-33.82,14.2,2.62,9.63,8.48,8.33c0,0-3.29,4-1.92,8.41s4.4,5.24,10,4.21c0,0-3.8,5.69-.82,8.59s7.62,2.17,7.62,2.17.06,6.93,3.72,7.53,13.86-.11,17.67-1.28l19.35-6L593.55,367Z" style="fill: rgb(255, 191, 157); transform-origin: 556.301px 346.479px;" id="elfkeyxh21wvi" class="animable"></path><path d="M542.82,341.06c.11.38-3.72,1.82-8.54,3.23s-8.84,2.23-8.95,1.85,3.72-1.83,8.54-3.23S542.71,340.68,542.82,341.06Z" style="fill: rgb(255, 154, 108); transform-origin: 534.075px 343.6px;" id="eliq1y0p60kfa" class="animable"></path><path d="M547.71,354.73c.11.38-2.92,1.63-6.78,2.8s-7.09,1.79-7.21,1.41,2.93-1.63,6.79-2.79S547.6,354.36,547.71,354.73Z" style="fill: rgb(255, 154, 108); transform-origin: 540.715px 356.838px;" id="elyj1u85oy31" class="animable"></path><path d="M552.1,366.1c.07.43-2.69,1-5.93,1.82s-5.77,2-6,1.59,2.15-2.06,5.6-3S552.05,365.75,552.1,366.1Z" style="fill: rgb(255, 154, 108); transform-origin: 546.128px 367.706px;" id="elk8ynwqugfl" class="animable"></path><path d="M555.73,322.5c.11.39-3.66,1.76-8.33,3.37s-8.48,2.84-8.64,2.47,3.46-2.21,8.18-3.83S555.63,322.12,555.73,322.5Z" style="fill: rgb(255, 154, 108); transform-origin: 547.244px 325.405px;" id="eldmur6yhp54" class="animable"></path><polygon points="590.34 329.74 652.63 352.3 648.99 395.05 580.41 367.4 590.34 329.74" style="fill: rgb(255, 191, 157); transform-origin: 616.52px 362.395px;" id="elglylz5vr0xi" class="animable"></polygon><path d="M670.26,254.93s8.12,8.39,12.85,23.48,27,79.06,26.46,99.41c-.59,21.05-14.76,36.07-45.9,27.75-18.58-5-40.72-13-40.72-13l15.74-51.74L651,344l-19.88-37.32Z" style="fill: rgb(186, 104, 200); transform-origin: 666.265px 331.417px;" id="elhdct6oxddk" class="animable"></path><path d="M656,279.38c.12.09-8.5,12.36-19.24,27.41S617.23,334,617.11,333.9s8.5-12.36,19.24-27.41S655.89,279.3,656,279.38Z" style="fill: rgb(38, 50, 56); transform-origin: 636.555px 306.64px;" id="elsykii5iozhj" class="animable"></path><path d="M679.84,351s-.54-.26-1.51-.71a28.35,28.35,0,0,0-4.27-1.51c-1.85-.51-4.09-1-6.58-1.53l-8.08-1.78c-5.73-1.28-10.92-2.47-14.66-3.36l-4.43-1.08a9.38,9.38,0,0,1-1.61-.46,10.46,10.46,0,0,1,1.65.27l4.47.91c3.77.8,9,1.93,14.7,3.21l8.07,1.83c2.48.56,4.72,1.08,6.57,1.64a24.54,24.54,0,0,1,4.26,1.68,10.18,10.18,0,0,1,1.07.63A1.67,1.67,0,0,1,679.84,351Z" style="fill: rgb(38, 50, 56); transform-origin: 659.27px 345.785px;" id="elnxd1as9nr4" class="animable"></path><g id="elbi20a21e4iq"><g style="opacity: 0.3; transform-origin: 673.163px 349.612px;" class="animable"><path d="M695.76,353.28a7.71,7.71,0,0,0-4.28-5.72,20.73,20.73,0,0,0-7.16-1.92c-11.19-1.54-22.51-2-33.8-2.39l1,.45a210.73,210.73,0,0,1,40.75,11.88,3.14,3.14,0,0,0,2.36.28A2.47,2.47,0,0,0,695.76,353.28Z" id="el5vw3w4u9auj" class="animable" style="transform-origin: 673.163px 349.612px;"></path></g></g><g id="el77gepnq79lh"><g style="opacity: 0.3; transform-origin: 419.106px 167.553px;" class="animable"><path d="M439.14,154.92c-10.5-1.79-23.06,1.26-33.56-.53-1.56-.26-3.28-.51-4.66.29-1.66.95-2.23,3.07-2.31,5a19,19,0,0,0,6,14.16,26.89,26.89,0,0,0,14.11,6.74c4.19.71,8.7.57,12.43-1.45C437.71,175.57,440.86,162.13,439.14,154.92Z" id="elregep6e9e37" class="animable" style="transform-origin: 419.106px 167.553px;"></path></g></g><path d="M398.39,174.13s-6.37-7.47-7.29-10.91c-.61-2.28-.31-8.67,0-12.72a7,7,0,0,1,4.55-6.2,2.31,2.31,0,0,1,2.37.19,23.81,23.81,0,0,1,2.9-3.26c2.5-2.56,3.69-4.29,9.19-2.7,0,0,4.05-4.27,6.38-3.95a36,36,0,0,1,4.63,1s8.87-.38,10.69,2.44a8.13,8.13,0,0,0,4,2.67,11,11,0,0,1,6.33,5.77,22.91,22.91,0,0,1,1.77,7.73l-9,.36s.64,20.71-1.63,22.38-3.13,1.07-3.13,1.07-1.73,4.86-8.48,1.27c0,0-5.6,1.69-8-.62s-11.18-24.5-11.18-24.5l.25,11s4.63,7.13,2.36,8.8S398.39,174.13,398.39,174.13Z" style="fill: rgb(255, 191, 157); transform-origin: 417.328px 157.577px;" id="eltaaxj5ilpf" class="animable"></path><path d="M409.63,146.06a7,7,0,0,1,.51,1.3l1.22,3.6c1,3,2.37,7.28,3.83,11.95s2.68,9,4.06,11.84a25.44,25.44,0,0,0,1.84,3.3c.49.75.8,1.13.77,1.16s-.11-.07-.27-.25a9.22,9.22,0,0,1-.66-.79,20.16,20.16,0,0,1-2-3.26c-1.49-2.89-2.74-7.18-4.22-11.84s-2.77-8.92-3.69-12c-.42-1.47-.78-2.69-1.06-3.65A7.6,7.6,0,0,1,409.63,146.06Z" style="fill: rgb(255, 154, 108); transform-origin: 415.746px 162.638px;" id="elx34i3h39me" class="animable"></path><path d="M420.7,143.5a6.67,6.67,0,0,1,.46,1.34l1.07,3.71c.87,3.13,2,7.47,3.32,12.27s2.39,9.16,3.17,12.32c.37,1.5.67,2.76.91,3.74a6.94,6.94,0,0,1,.26,1.4,8.77,8.77,0,0,1-.46-1.34c-.28-1-.63-2.22-1.06-3.71-.88-3.13-2.06-7.47-3.32-12.27s-2.39-9.16-3.18-12.32c-.36-1.51-.67-2.76-.9-3.75A7.43,7.43,0,0,1,420.7,143.5Z" style="fill: rgb(255, 154, 108); transform-origin: 425.295px 160.89px;" id="elmgsq66j1h" class="animable"></path></g><defs>     <filter id="active" height="200%">         <feMorphology in="SourceAlpha" result="DILATED" operator="dilate" radius="2"></feMorphology>                <feFlood flood-color="#32DFEC" flood-opacity="1" result="PINK"></feFlood>        <feComposite in="PINK" in2="DILATED" operator="in" result="OUTLINE"></feComposite>        <feMerge>            <feMergeNode in="OUTLINE"></feMergeNode>            <feMergeNode in="SourceGraphic"></feMergeNode>        </feMerge>    </filter>    <filter id="hover" height="200%">        <feMorphology in="SourceAlpha" result="DILATED" operator="dilate" radius="2"></feMorphology>                <feFlood flood-color="#ff0000" flood-opacity="0.5" result="PINK"></feFlood>        <feComposite in="PINK" in2="DILATED" operator="in" result="OUTLINE"></feComposite>        <feMerge>            <feMergeNode in="OUTLINE"></feMergeNode>            <feMergeNode in="SourceGraphic"></feMergeNode>        </feMerge>            <feColorMatrix type="matrix" values="0   0   0   0   0                0   1   0   0   0                0   0   0   0   0                0   0   0   1   0 "></feColorMatrix>    </filter></defs></svg>